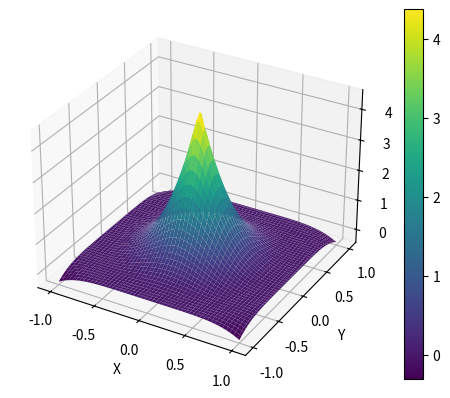

Reproduce this figure in Python.
import numpy as np
import matplotlib.pyplot as plt
from mpl_toolkits.mplot3d import Axes3D

PI = np.pi
def spiky_kernel(r, h):
    v = h - r
    s = 15.0 / (PI * pow(h, 6))
    return np.where(v < 1, v * v * v * s, 0)

def cubic_kernel(r, h):
    h1 = 1.0 / h
    q = r * h1

    fac = (1.0 / PI) * h1 * h1 * h1

    tmp2 = 2.0 - q

    val = np.where(q > 2.0, 0, np.where(q > 1.0, 0.25 * tmp2 * tmp2 * tmp2, 1 - 1.5 * q * q * (1 - 0.5 * q)))

    return val * fac


def calculate_distance(x, y, z):
    return np.sqrt(x**2 + y**2 + z**2)

x = np.linspace(-1, 1, 100)
y = np.linspace(-1, 1, 100)
z = np.linspace(-1, 1, 100)
X, Y, Z = np.meshgrid(x, y, z, indexing='ij')

# Calculate distance from the origin
distance = calculate_distance(X, Y, Z)

# Set the value of h (smoothing length)
h = 1.0

# Calculate kernel values
kernel_values = spiky_kernel(distance, h)

fig = plt.figure()
ax = fig.add_subplot(111, projection='3d')
# ax.set_title('3D Cubic Spline Kernel Function')

# Plot the surface
surf = ax.plot_surface(X[:,:,0], Y[:,:,0], kernel_values[:,:,50], cmap='viridis') # Using only the central layer of Z
fig.colorbar(surf)

ax.set_xlabel('X')
ax.set_ylabel('Y')
ax.set_zlabel('Z')

plt.show()
